Run: headless pygame with SDL's dummy video driver; simulated clock (each Clock.tick advances the game by its frame time, no real sleeping); random seed 0; keys injected as events and as key.get_pressed() state; no mouse input.
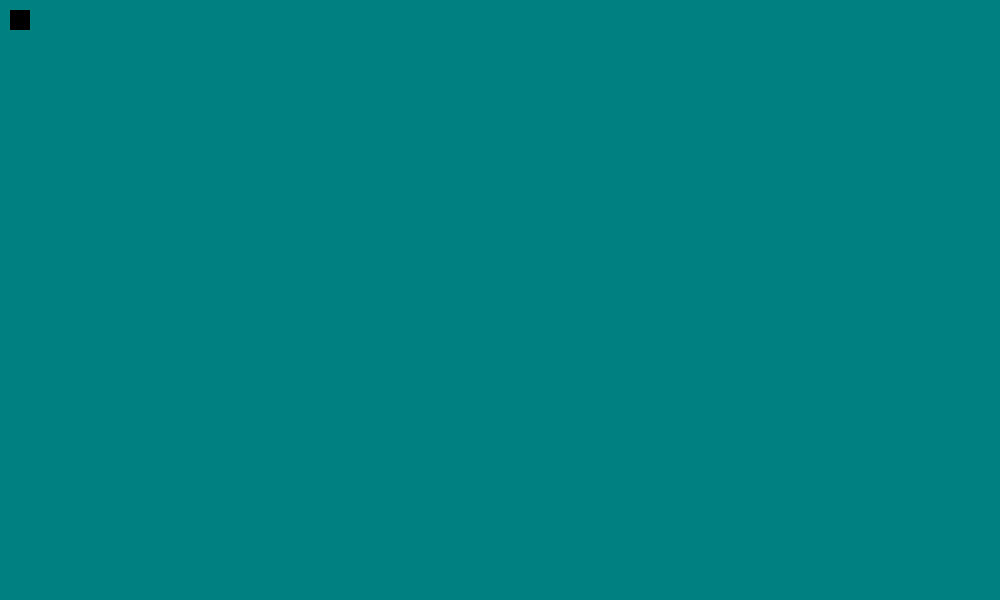
Frame 1 of 4 · flips 1–60 · no input
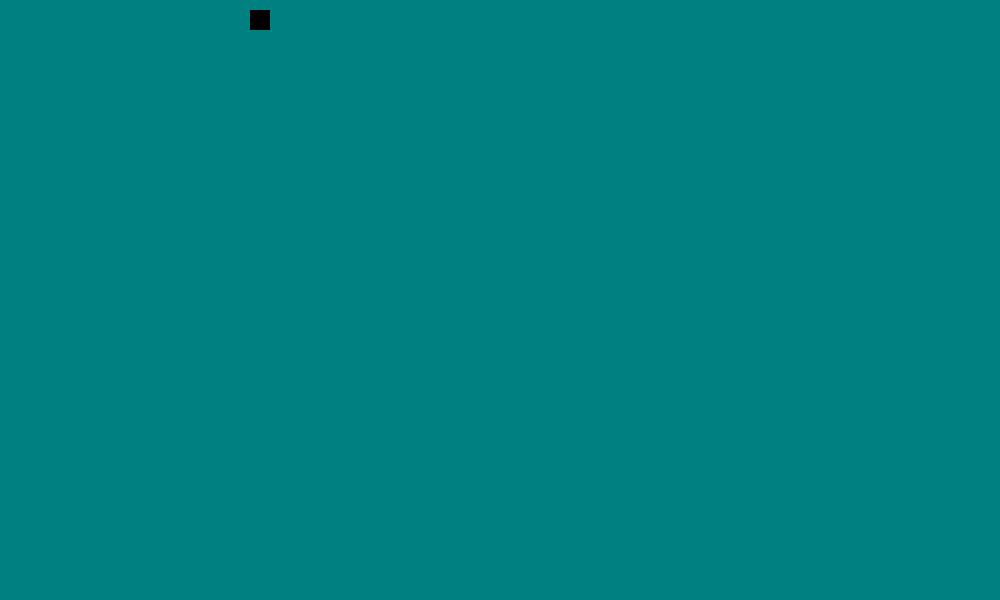
Frame 2 of 4 · flips 61–180 · tapped SPACE, RETURN · held RIGHT (→), D
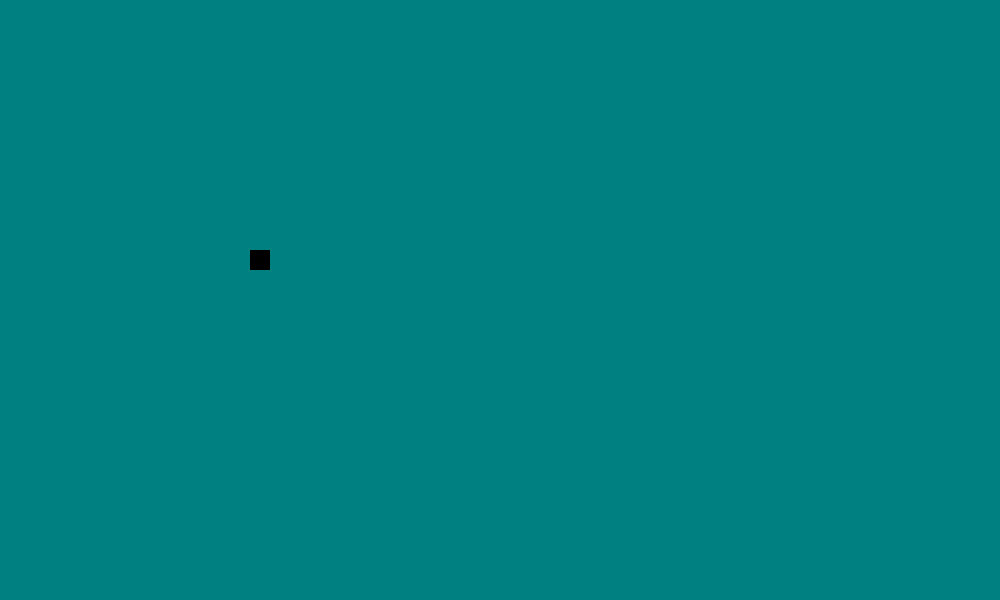
Frame 3 of 4 · flips 181–300 · held DOWN (↓), S
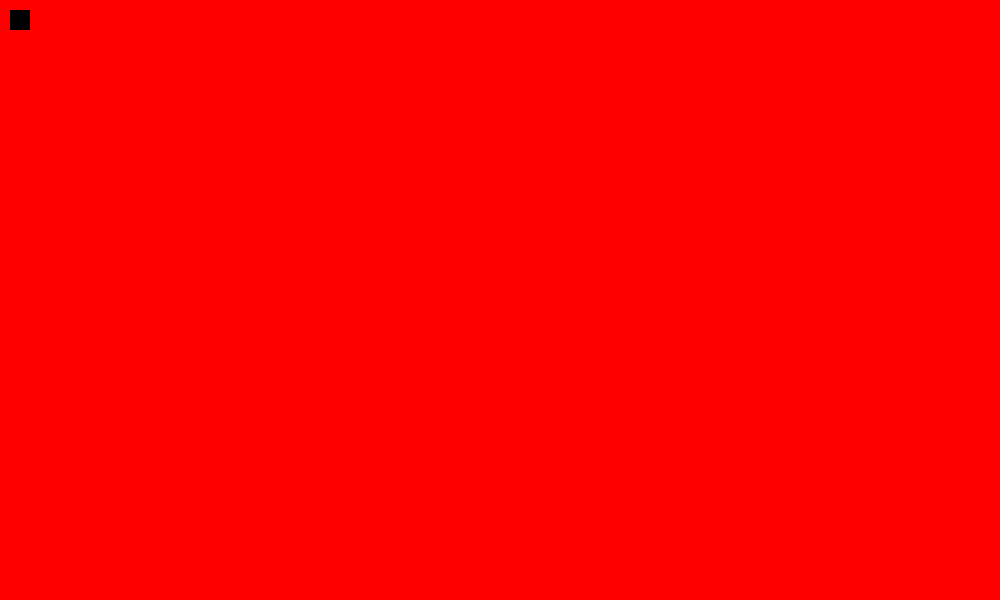
Frame 4 of 4 · flips 301–420 · held LEFT (←), A, UP (↑), W

The pygame program that drew these frames:


#############################################################
### IMPORTS ###
#############################################################

import pygame
import pygame.locals
from time import sleep

#############################################################
### CONSTANTS ###
#############################################################

red =  (255,   0,   0)
teal = (  0, 128, 128)


#############################################################
### HELPER METHODS ###
#############################################################

def quitCheck():
	for event in pygame.event.get():
		if event.type == pygame.locals.QUIT: exit()

#############################################################
### SUB-CLASSES ###
#############################################################

class Block:
	def __init__(self, x, y):
		
		#static fields
		self.block_size = 20
		self.dimensions = (self.block_size, self.block_size)
		self.obj = pygame.Surface(self.dimensions)
		
		#instance fields
		self.X = x
		self.Y = y

class Player(Block):
	def __init__(self, x, y):
		Block.__init__(self, x, y)

#############################################################
### MAIN CLASS ###
#############################################################

class Game:

	def __init__(self):
		
		self.background_color = teal
		
		self.screen = pygame.display.set_mode((1000, 600))
		
		self.board = None
		
		self.makeWalls("wallfile.csv")
		
		self.player = Player(10, 10)

	def makeWalls(self, wallFile):
		print(self)

	def playerMove(self):
		if pygame.key.get_pressed()[pygame.K_LEFT]:
			self.player.X -= 2
			
		elif pygame.key.get_pressed()[pygame.K_RIGHT]:
			self.player.X += 2
			
		if pygame.key.get_pressed()[pygame.K_UP]:
			self.player.Y -= 2
			self.background_color = red
			
		elif pygame.key.get_pressed()[pygame.K_DOWN]:
			self.player.Y += 2
			self.background_color = teal
			
	def run(self):
		while 1: #core game loop
			quitCheck()

			self.screen.fill(self.background_color)

			self.playerMove()

			playerPos = (self.player.X, self.player.Y)

			self.screen.blit(self.player.obj, playerPos)
			
			pygame.display.flip()
			sleep(0.02)

#############################################################
### RUN BLOCK ###
#############################################################


pygame.init()

Game().run()
